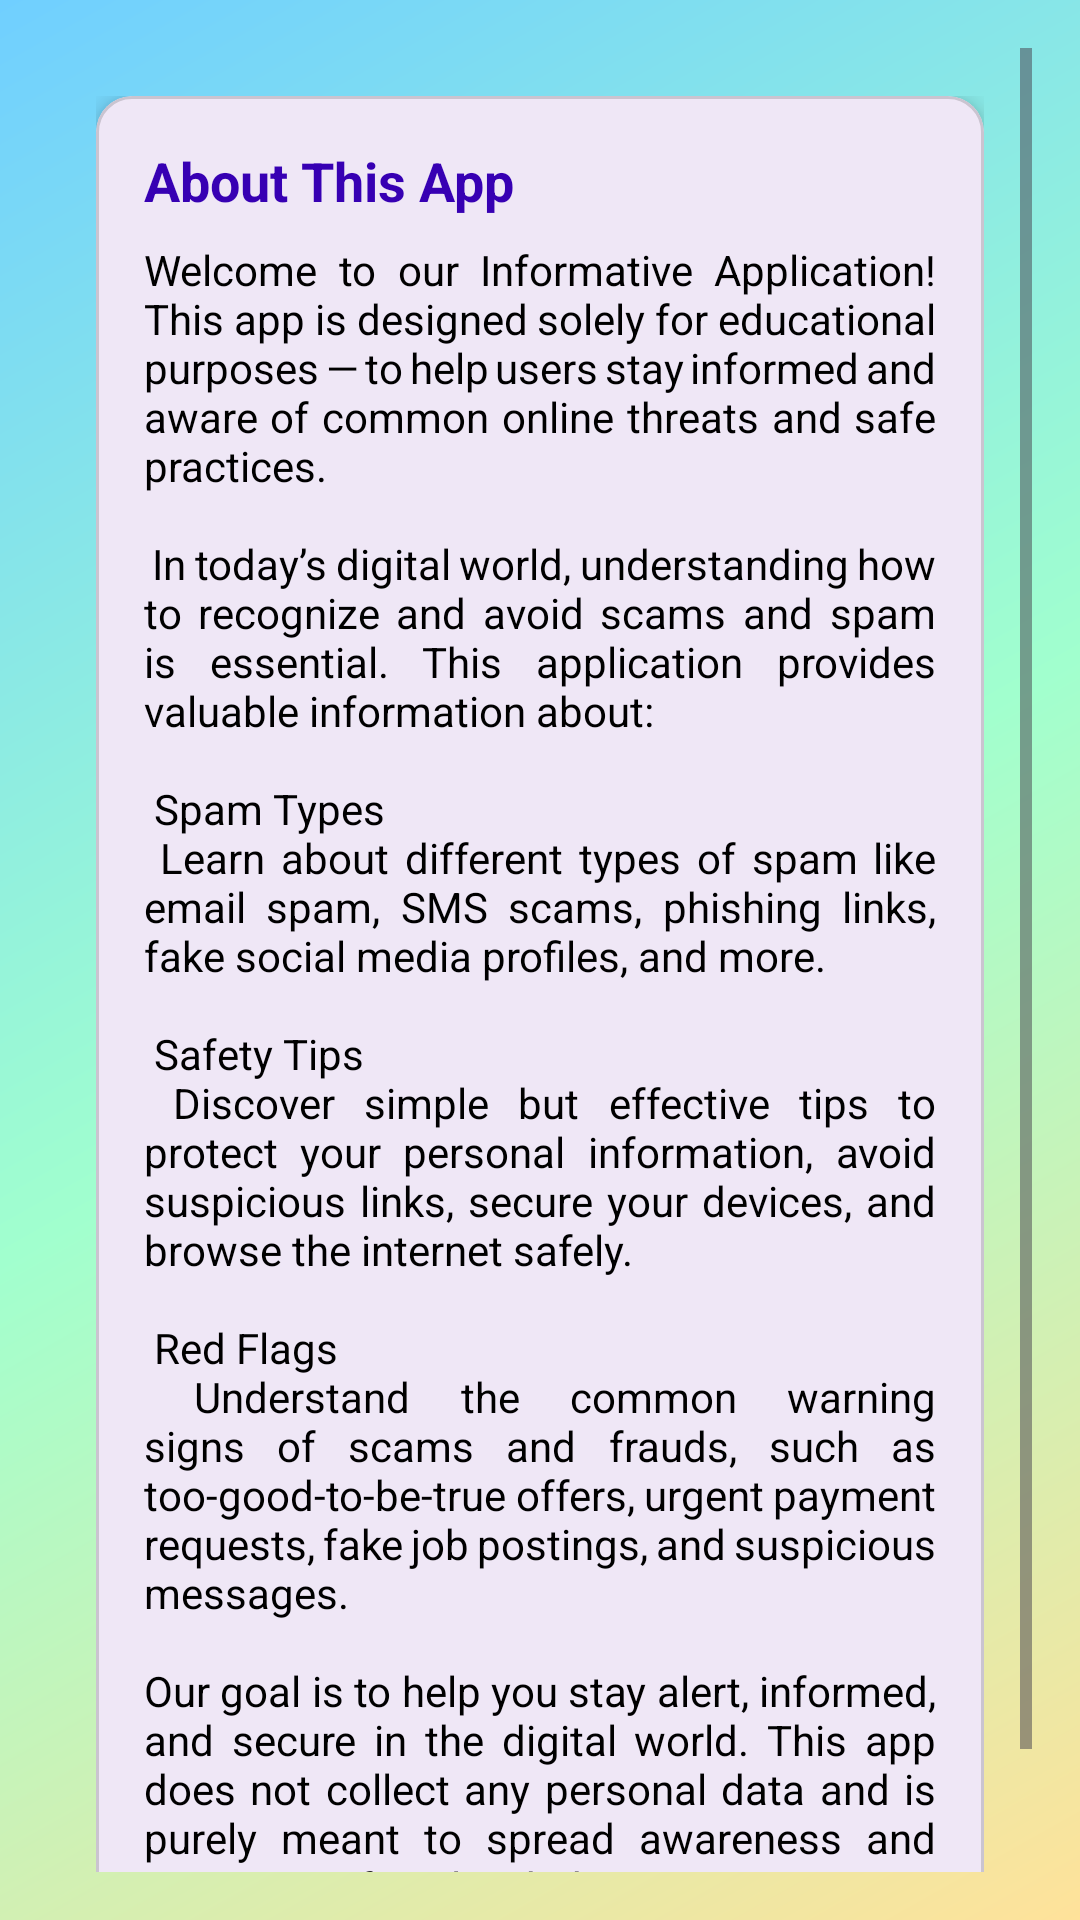

Layout XML and referenced resources for this Android screen:
<!-- AndroidManifest.xml: application theme Theme.CallGuardSpamAwareness -->
<!-- res/layout/activity_about.xml -->
<?xml version="1.0" encoding="utf-8"?>
<androidx.coordinatorlayout.widget.CoordinatorLayout xmlns:android="http://schemas.android.com/apk/res/android"
    xmlns:app="http://schemas.android.com/apk/res-auto"
    xmlns:tools="http://schemas.android.com/tools"
    android:layout_width="match_parent"
    android:layout_height="match_parent"
    android:background="@drawable/bg_gradient"
    android:fitsSystemWindows="true"
    tools:context=".EmergencyHelpActivity">

    <ScrollView
        android:layout_width="match_parent"
        android:layout_height="match_parent"
        android:padding="16dp">

        <LinearLayout
            android:layout_width="match_parent"
            android:layout_height="wrap_content"
            android:orientation="vertical"
            android:padding="16dp">


            
            <com.google.android.material.card.MaterialCardView
                android:layout_width="match_parent"
                android:layout_height="wrap_content"
                android:layout_marginBottom="16dp"
                app:cardCornerRadius="12dp"
                app:cardElevation="4dp">

                <LinearLayout
                    android:layout_width="match_parent"
                    android:layout_height="wrap_content"
                    android:orientation="vertical"
                    android:padding="16dp">

                    <TextView
                        android:layout_width="match_parent"
                        android:layout_height="wrap_content"
                        android:text="About This App"
                        android:textColor="@color/purple_700"
                        android:textSize="18sp"
                        android:textStyle="bold" />

                    <TextView
                        android:layout_width="match_parent"
                        android:layout_height="wrap_content"
                        android:layout_marginTop="8dp"
                        android:justificationMode="inter_word"
                        android:text="@string/about_app"
                        android:textColor="@android:color/black"
                        android:textSize="14sp" />


                    <com.google.android.material.button.MaterialButton
                        android:layout_width="match_parent"
                        android:layout_height="wrap_content"
                        android:layout_marginTop="16dp"
                        android:text="Call Now"
                        android:textAllCaps="false"
                        android:visibility="gone"
                        app:icon="@drawable/ic_call_protection"
                        app:iconGravity="start"
                        app:iconPadding="8dp"
                        app:iconTint="@android:color/white" />
                </LinearLayout>
            </com.google.android.material.card.MaterialCardView>


        </LinearLayout>
    </ScrollView>

</androidx.coordinatorlayout.widget.CoordinatorLayout>
<!-- resources referenced by this layout -->
<resources>
  <color name="purple_700">#FF3700B3</color>
  <!-- drawable bg_gradient (drawable) -->
  <?xml version="1.0" encoding="utf-8"?>
  <layer-list xmlns:android="http://schemas.android.com/apk/res/android">
      <item>
          <shape android:shape="rectangle">
              <gradient
                  android:angle="135"
                  android:centerColor="#A1FFCE"
                  android:dither="true"
                  android:endColor="#70CFFF"
                  android:startColor="#FFE29A"
                  android:type="linear"
                  android:useLevel="false" />
          </shape>
      </item>
  </layer-list>
  <!-- drawable ic_call_protection (drawable) -->
  <vector xmlns:android="http://schemas.android.com/apk/res/android"
      android:width="24dp"
      android:height="24dp"
      android:viewportWidth="24"
      android:viewportHeight="24"
      android:tint="?attr/colorControlNormal">
      <path
          android:fillColor="@android:color/white"
          android:pathData="M6.62,10.79c1.44,2.83 3.76,5.14 6.59,6.59l2.2,-2.2c0.27,-0.27 0.67,-0.36 1.02,-0.24 1.12,0.37 2.33,0.57 3.57,0.57 0.55,0 1,0.45 1,1V20c0,0.55 -0.45,1 -1,1 -9.39,0 -17,-7.61 -17,-17 0,-0.55 0.45,-1 1,-1h3.5c0.55,0 1,0.45 1,1 0,1.25 0.2,2.45 0.57,3.57 0.11,0.35 0.03,0.74 -0.25,1.02l-2.2,2.2z"/>
      <path
          android:fillColor="@android:color/white"
          android:pathData="M17.46,5c0.06,0.89 0.21,1.76 0.45,2.59l-1.2,1.2c-0.41,-1.2 -0.67,-2.47 -0.76,-3.79h1.51zM19.93,11c-0.04,0.84 -0.15,1.66 -0.32,2.44l-1.2,1.2c0.21,-1.15 0.34,-2.33 0.38,-3.53h1.14z"/>
      <path
          android:fillColor="@android:color/white"
          android:pathData="M14,1.5v1.5c3.32,0.18 6.32,1.17 8.94,2.67l-1.06,1.06c-2.3,-1.33 -4.98,-2.2 -7.88,-2.37V1.5z"/>
      <path
          android:fillColor="@android:color/white"
          android:pathData="M14,5.5v1.5c2.75,0.15 5.26,0.88 7.44,2.06l-0.94,0.94c-1.96,-1.07 -4.24,-1.74 -6.5,-1.91V5.5z"/>
  </vector>
  <string name="about_app">Welcome to our Informative Application!
  This app is designed solely for educational purposes — to help users stay informed and aware of common online threats and safe practices.\n\n
  
  In today’s digital world, understanding how to recognize and avoid scams and spam is essential. This application provides valuable information about:\n\n
      Spam Types\n
  Learn about different types of spam like email spam, SMS scams, phishing links, fake social media profiles, and more.\n\n
      Safety Tips\n
  Discover simple but effective tips to protect your personal information, avoid suspicious links, secure your devices, and browse the internet safely.\n\n
      Red Flags\n
  Understand the common warning signs of scams and frauds, such as too-good-to-be-true offers, urgent payment requests, fake job postings, and suspicious messages.
      \n\nOur goal is to help you stay alert, informed, and secure in the digital world.
  This app does not collect any personal data and is purely meant to spread awareness and promote safe online habits.</string>
  <style name="Theme.CallGuardSpamAwareness" parent="Base.Theme.CallGuardSpamAwareness" />
  <style name="Base.Theme.CallGuardSpamAwareness" parent="Theme.Material3.DayNight.NoActionBar">
          
          
      </style>
</resources>
